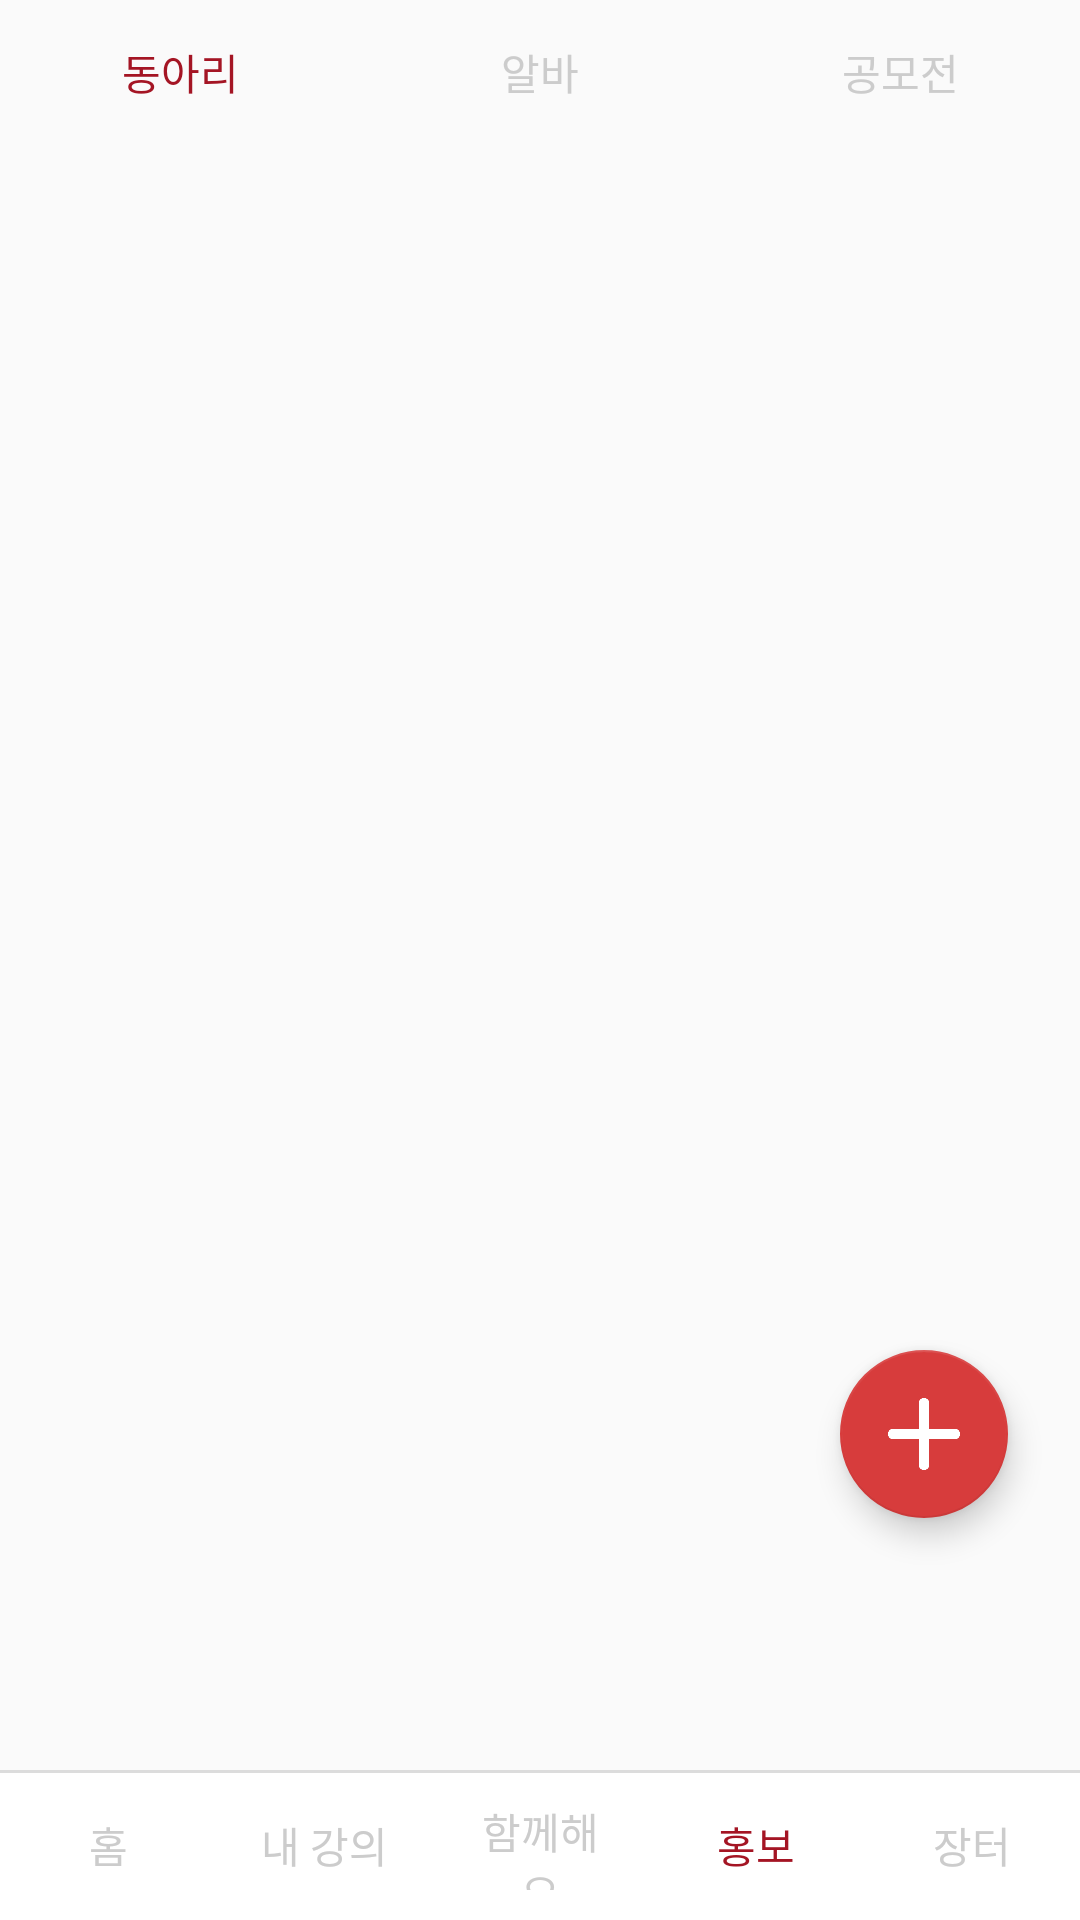

This screen was rendered from an Android layout file. Write that file and the resources it references.
<!-- AndroidManifest.xml: application theme AppTheme -->
<!-- res/layout/activity_ads.xml -->
<?xml version="1.0" encoding="utf-8"?>
<android.support.constraint.ConstraintLayout xmlns:android="http://schemas.android.com/apk/res/android"
    xmlns:app="http://schemas.android.com/apk/res-auto"
    xmlns:tools="http://schemas.android.com/tools"
    android:layout_width="match_parent"
    android:layout_height="match_parent"
    tools:context=".AdsActivity">

    <android.support.design.widget.FloatingActionButton
        android:id="@+id/floatingActionButton"
        android:layout_width="wrap_content"
        android:layout_height="wrap_content"
        android:layout_marginTop="450dp"
        android:layout_marginEnd="24dp"
        android:clickable="true"
        android:onClick="onPostingButtonClicked"
        app:backgroundTint="@color/colorKyungheeLight"
        app:layout_constraintEnd_toEndOf="parent"
        app:layout_constraintTop_toTopOf="parent"
        app:srcCompat="@drawable/add" />

    <android.support.design.widget.CoordinatorLayout
        android:id="@+id/coordinatorLayout"
        android:layout_width="match_parent"
        android:layout_height="match_parent">

        <android.support.constraint.ConstraintLayout
            android:layout_width="match_parent"
            android:layout_height="match_parent"
            tools:context=".HomeActivity">

            <LinearLayout
                android:id="@+id/linearLayout6"
                android:layout_width="match_parent"
                android:layout_height="wrap_content"
                android:orientation="horizontal">

                <Button
                    android:id="@+id/button_동아리"
                    style="@style/Widget.AppCompat.Button.Borderless"
                    android:layout_width="wrap_content"
                    android:layout_height="wrap_content"
                    android:layout_weight="1"
                    android:text="@string/동아리"
                    android:textColor="@color/colorKyunghee" />

                <Button
                    android:id="@+id/button_알바"
                    style="@style/Widget.AppCompat.Button.Borderless"
                    android:layout_width="wrap_content"
                    android:layout_height="wrap_content"
                    android:layout_weight="1"
                    android:onClick="onAlbaButtonClicked"
                    android:text="@string/알바"
                    android:textColor="@color/gray_notselected" />

                <Button
                    android:id="@+id/button_공모전"
                    style="@style/Widget.AppCompat.Button.Borderless"
                    android:layout_width="wrap_content"
                    android:layout_height="wrap_content"
                    android:layout_weight="1"
                    android:onClick="onContestButtonClicked"
                    android:text="@string/공모전"
                    android:textColor="@color/gray_notselected" />
            </LinearLayout>

            <android.support.constraint.ConstraintLayout
                android:layout_width="match_parent"
                android:layout_height="471dp"
                android:layout_marginStart="8dp"
                android:layout_marginEnd="8dp"
                app:layout_constraintBottom_toTopOf="@+id/linearLayout"
                app:layout_constraintEnd_toEndOf="parent"
                app:layout_constraintStart_toStartOf="parent"
                app:layout_constraintTop_toBottomOf="@+id/linearLayout6">

                <ListView
                    android:id="@+id/listview"
                    android:layout_width="match_parent"
                    android:layout_height="match_parent"
                    app:layout_constraintEnd_toEndOf="parent"
                    app:layout_constraintStart_toStartOf="parent"
                    app:layout_constraintTop_toTopOf="parent" />
            </android.support.constraint.ConstraintLayout>

            <LinearLayout
                android:id="@+id/linearLayout"
                android:layout_width="match_parent"
                android:layout_height="50dp"
                android:background="@drawable/layout_topborder"
                android:orientation="horizontal"
                app:layout_constraintBottom_toBottomOf="parent"
                app:layout_constraintEnd_toEndOf="parent"
                app:layout_constraintStart_toStartOf="parent">

                <Button
                    android:id="@+id/Homebutton"
                    style="?android:borderlessButtonStyle"
                    android:layout_width="match_parent"
                    android:layout_height="match_parent"
                    android:layout_weight="1"
                    android:onClick="onClickedHomeButton"
                    android:text="@string/홈"
                    android:textColor="@color/gray_notselected" />

                <Button
                    android:id="@+id/Classbutton"
                    style="?android:borderlessButtonStyle"
                    android:layout_width="match_parent"
                    android:layout_height="match_parent"
                    android:layout_weight="1"
                    android:onClick="onClickedMyclassButton"
                    android:text="@string/내강의"
                    android:textColor="@color/gray_notselected" />

                <Button
                    android:id="@+id/Togetherbutton"
                    style="?android:borderlessButtonStyle"
                    android:layout_width="match_parent"
                    android:layout_height="match_parent"
                    android:layout_weight="1"
                    android:onClick="onClickedTogetherButton"
                    android:text="@string/함께해요"
                    android:textColor="@color/gray_notselected" />

                <Button
                    android:id="@+id/Adsbutton"
                    style="?android:borderlessButtonStyle"
                    android:layout_width="match_parent"
                    android:layout_height="match_parent"
                    android:layout_weight="1"
                    android:text="@string/홍보"
                    android:textColor="@color/colorKyunghee" />

                <Button
                    android:id="@+id/Tradebutton"
                    style="?android:borderlessButtonStyle"
                    android:layout_width="match_parent"
                    android:layout_height="match_parent"
                    android:layout_weight="1"
                    android:onClick="onClickedTradeButton"
                    android:text="@string/거래"
                    android:textColor="@color/gray_notselected" />
            </LinearLayout>

        </android.support.constraint.ConstraintLayout>

    </android.support.design.widget.CoordinatorLayout>
</android.support.constraint.ConstraintLayout>
<!-- resources referenced by this layout -->
<resources>
  <color name="colorKyunghee">#a41524</color>
  <color name="colorKyungheeLight">#d73c3c</color>
  <color name="gray_notselected">#cccccc</color>
  <!-- drawable add: png bitmap (drawable, 1675 bytes) -->
  <!-- drawable layout_topborder (drawable) -->
  <?xml version="1.0" encoding="utf-8"?>
  <layer-list xmlns:android="http://schemas.android.com/apk/res/android" >
  
      <item
          android:bottom="-2dp"
          android:left="-2dp"
          android:right="-2dp"
          android:top="0dp">
          <shape android:shape="rectangle" >
              <stroke
                  android:width="1dp"
                  android:color="#dcdcdc" />
  
              <solid android:color="#FFF" />
          </shape>
      </item>
  
  </layer-list>
  <style name="AppTheme" parent="Theme.AppCompat.Light.DarkActionBar">
          
          <item name="colorPrimaryDark">@color/colorKyunghee</item>
          <item name="colorAccent">@color/colorKyungheeLight</item>
          <item name="windowActionBar">false</item>
          <item name="windowNoTitle">true</item>
      </style>
</resources>
